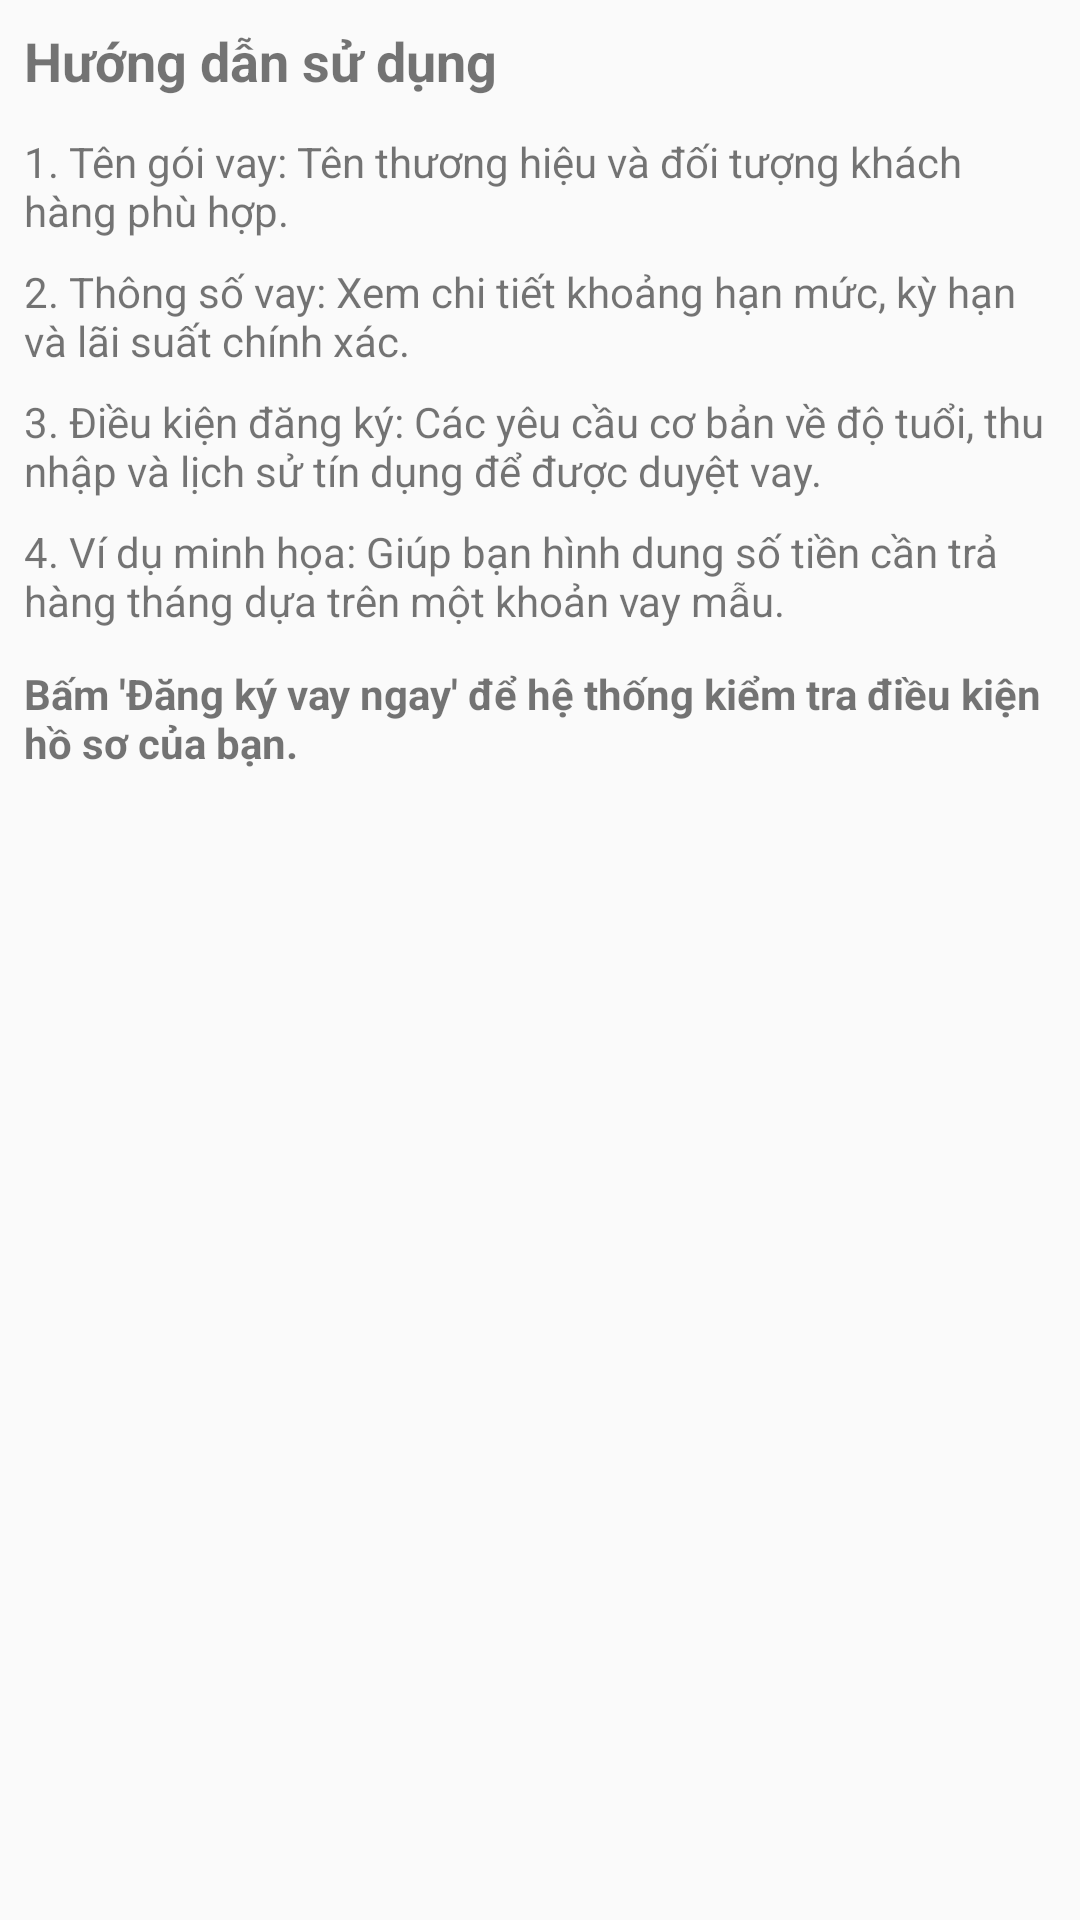

The Android layout XML behind this screen, and the referenced resources:
<!-- AndroidManifest.xml: application theme Theme.EasyMoney -->
<!-- res/layout/guide_loan_detail.xml -->
<?xml version="1.0" encoding="utf-8"?>
<LinearLayout xmlns:android="http://schemas.android.com/apk/res/android"
    android:layout_width="match_parent"
    android:layout_height="wrap_content"
    android:orientation="vertical"
    android:padding="8dp">

    <TextView
        android:layout_width="match_parent"
        android:layout_height="wrap_content"
        android:text="@string/guide_title_default"
        android:textSize="18sp"
        android:textStyle="bold" />

    <TextView
        android:layout_width="match_parent"
        android:layout_height="wrap_content"
        android:layout_marginTop="12dp"
        android:text="@string/guide_loan_detail_name"
        android:textSize="14sp" />

    <TextView
        android:layout_width="match_parent"
        android:layout_height="wrap_content"
        android:layout_marginTop="8dp"
        android:text="@string/guide_loan_detail_specs"
        android:textSize="14sp" />

    <TextView
        android:layout_width="match_parent"
        android:layout_height="wrap_content"
        android:layout_marginTop="8dp"
        android:text="@string/guide_loan_detail_conditions"
        android:textSize="14sp" />

    <TextView
        android:layout_width="match_parent"
        android:layout_height="wrap_content"
        android:layout_marginTop="8dp"
        android:text="@string/guide_loan_detail_example"
        android:textSize="14sp" />

    <TextView
        android:layout_width="match_parent"
        android:layout_height="wrap_content"
        android:layout_marginTop="12dp"
        android:text="@string/guide_loan_detail_register"
        android:textSize="14sp"
        android:textStyle="bold" />

</LinearLayout>
<!-- resources referenced by this layout -->
<resources>
  <string name="guide_loan_detail_conditions">3. Điều kiện đăng ký: Các yêu cầu cơ bản về độ tuổi, thu nhập và lịch sử tín dụng để được duyệt vay.</string>
  <string name="guide_loan_detail_example">4. Ví dụ minh họa: Giúp bạn hình dung số tiền cần trả hàng tháng dựa trên một khoản vay mẫu.</string>
  <string name="guide_loan_detail_name">1. Tên gói vay: Tên thương hiệu và đối tượng khách hàng phù hợp.</string>
  <string name="guide_loan_detail_register">Bấm \'Đăng ký vay ngay\' để hệ thống kiểm tra điều kiện hồ sơ của bạn.</string>
  <string name="guide_loan_detail_specs">2. Thông số vay: Xem chi tiết khoảng hạn mức, kỳ hạn và lãi suất chính xác.</string>
  <string name="guide_title_default">Hướng dẫn sử dụng</string>
  <style name="Theme.EasyMoney" parent="Theme.AppCompat.DayNight.NoActionBar" />
</resources>
